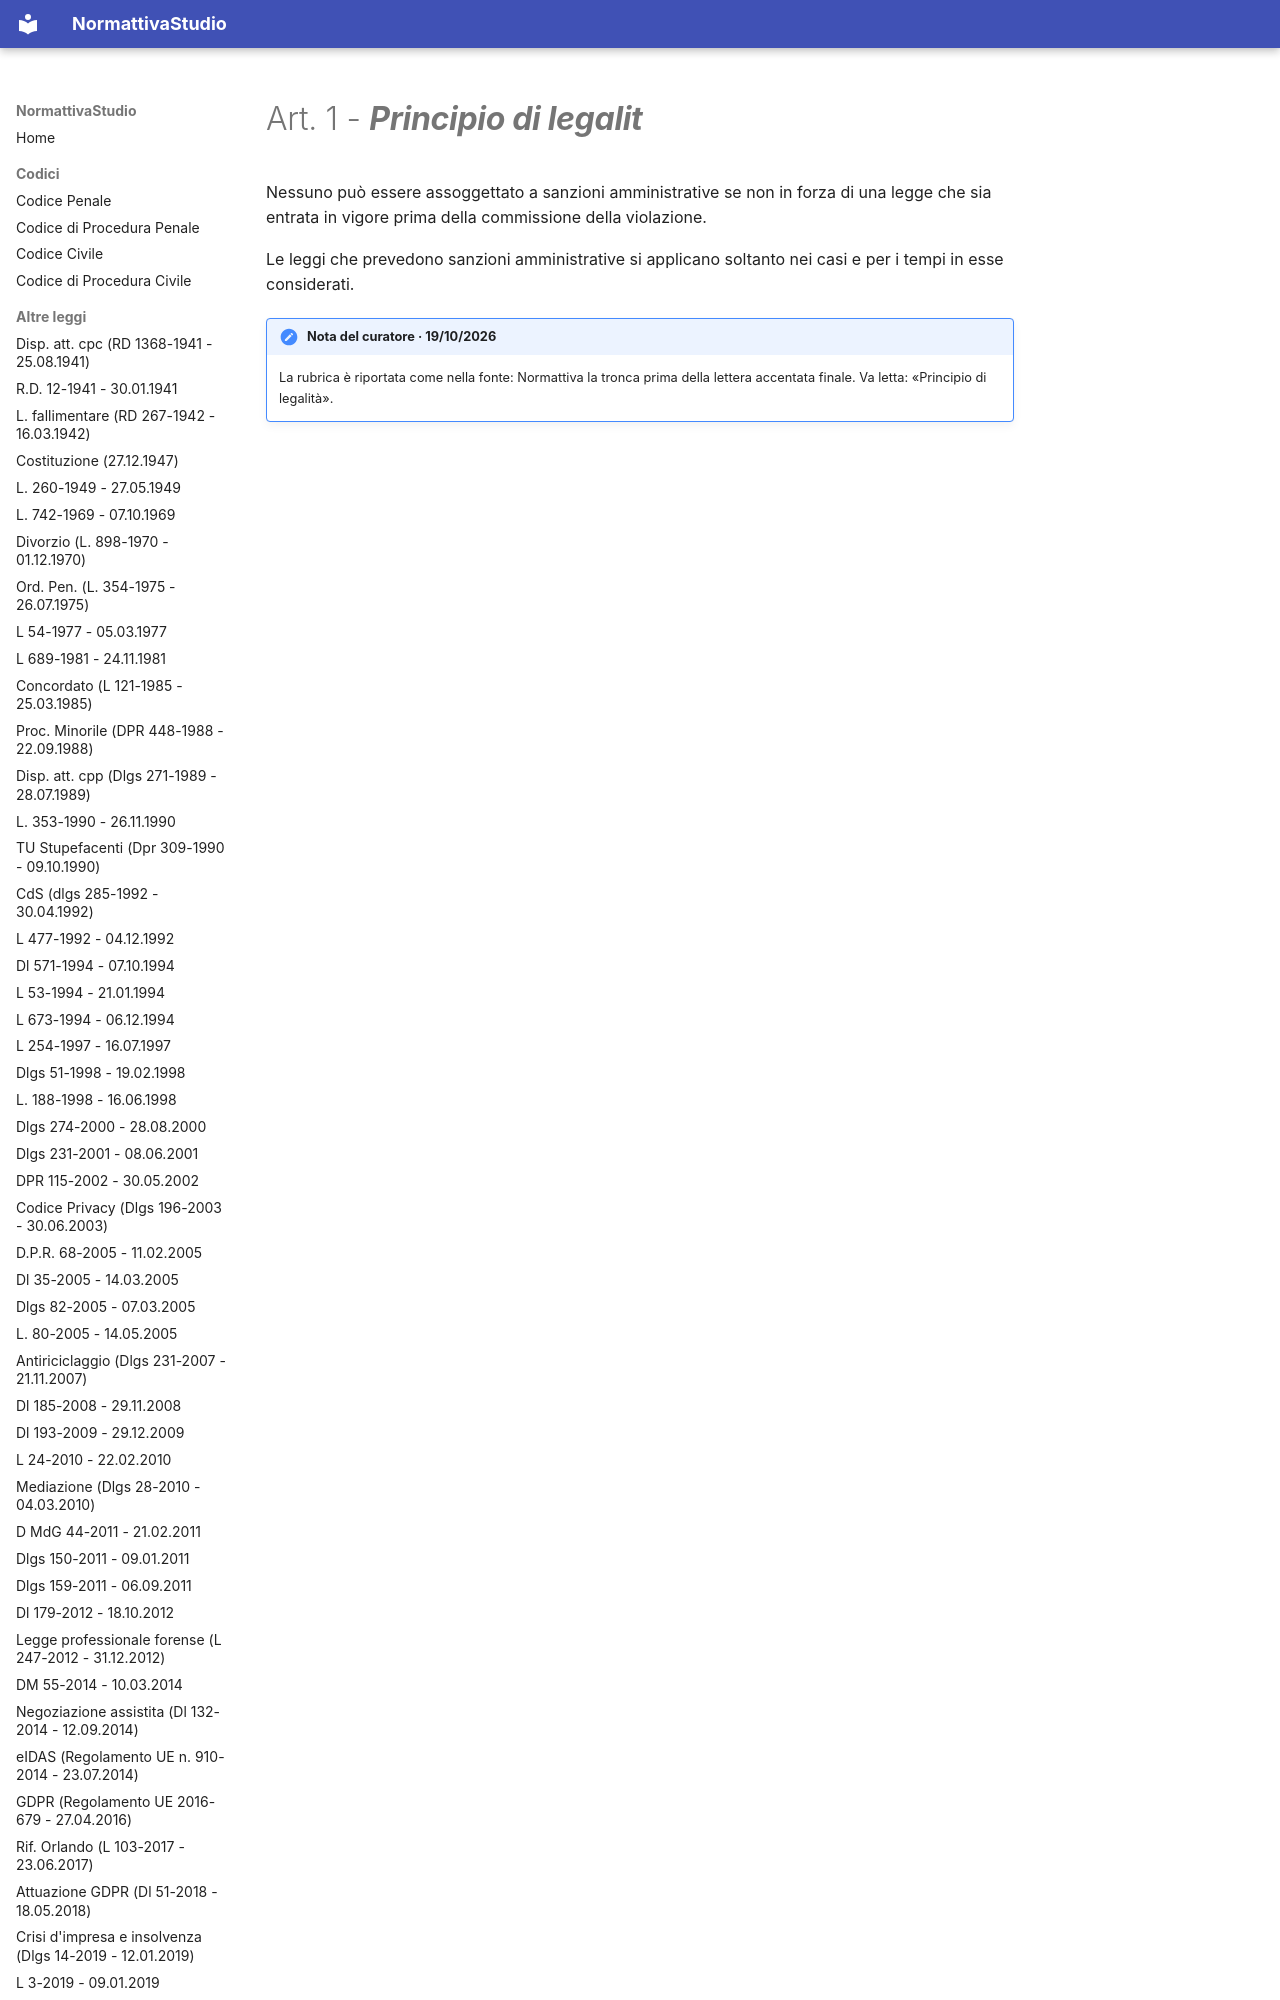

repository: PB98-test/normattiva_studio · page: L 689-1981 - 24.11.1981/01 - Capo I - LE SANZIONI AMMINISTRATIVE/01 - Sezione I - PRINCIPI GENERALI/art-1-l689-81/index.html · generator: mkdocs

---
type: "Articolo di legge"
title: "Art. 1 - Principio di legalit"
articolo: "Art. 1"
codice: l689-81
aliases:
  - "art-1-l689-81"
libro: null
libro_label: null
titolo: null
titolo_label: null
capo: "I"
capo_label: "LE SANZIONI AMMINISTRATIVE"
sezione: "I"
sezione_label: "PRINCIPI GENERALI"
rubrica: "Principio di legalit"
dataVigenza: "20261020"
ordine: 1
---
